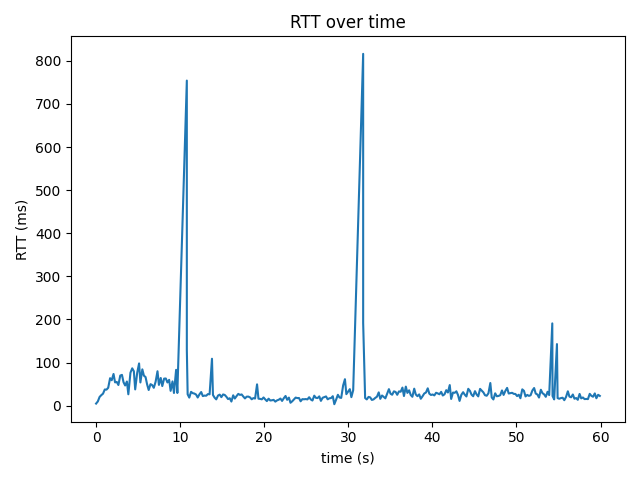

The table this chart was drawn from, first rows:
time_s, rtt_ms
0.0, 5.03
0.206, 9.98
0.417, 20.4
0.621, 24.6
0.824, 28.0
1.035, 37.7
1.235, 37.3
1.441, 41.7
1.665, 63.9
1.86, 59.2
2.076, 73.7
2.257, 54.2
2.459, 55.2
2.653, 48.1
2.875, 70.0
3.077, 71.6
3.262, 54.7
3.455, 47.0
3.665, 56.2
3.836, 26.6
4.087, 76.6
4.298, 86.8
4.493, 79.9
4.651, 37.9
4.89, 76.5
5.113, 98.1
5.269, 54.0
5.5, 84.4
5.687, 69.8
5.884, 66.5
6.068, 49.6
6.256, 36.5
6.471, 50.1
6.669, 47.9
6.864, 41.6
7.079, 55.6
7.304, 80.0
7.473, 48.3
7.691, 64.4
7.873, 45.6
8.091, 62.9
8.292, 63.2
8.484, 54.0
8.69, 60.1
8.865, 34.6
9.089, 56.4
9.263, 29.6
9.518, 83.3
9.665, 29.6
10.79, 754.0
10.79, 547.0
10.79, 339.0
10.79, 130.0
10.89, 26.6
11.08, 18.9
11.3, 32.2
11.49, 29.2
11.69, 28.2
11.89, 26.0
12.09, 19.1
... 235 more rows
